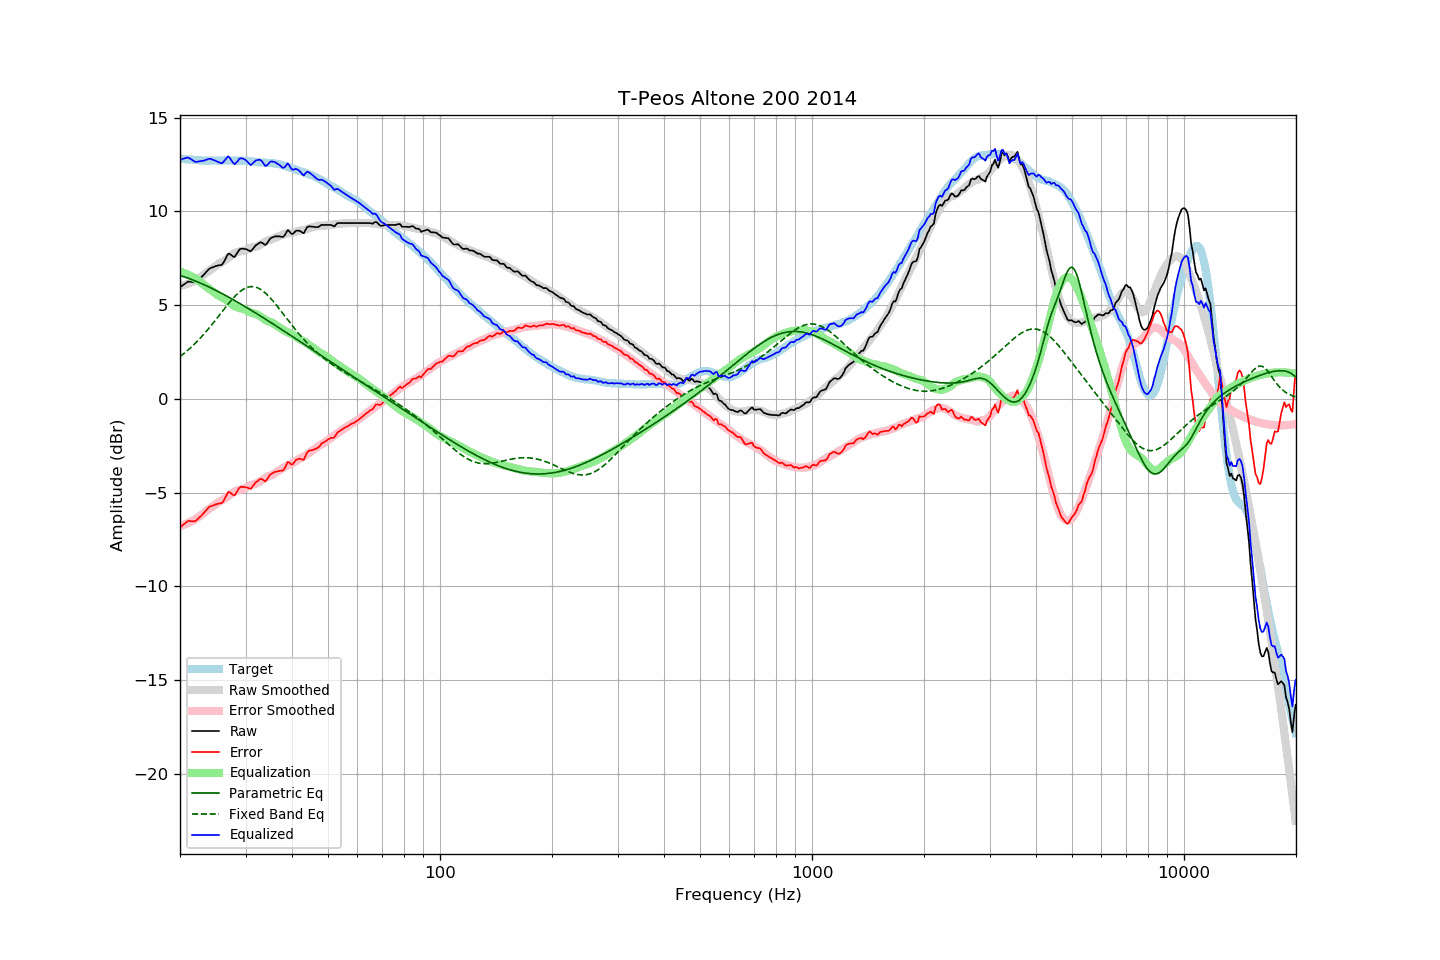

The file beside this chart, header and first rows:
frequency, raw, error, smoothed, error_smoothed, equalization, parametric_eq, fixed_band_eq, equalized_raw, equalized_smoothed, target
20.00, 5.96, -6.86, 6.03, -6.78, 6.78, 6.59, 2.26, 12.74, 12.82, 12.81
20.20, 6.02, -6.79, 6.05, -6.76, 6.76, 6.56, 2.32, 12.77, 12.81, 12.80
20.40, 6.08, -6.72, 6.07, -6.73, 6.73, 6.53, 2.39, 12.80, 12.80, 12.79
20.61, 6.13, -6.66, 6.09, -6.70, 6.70, 6.50, 2.46, 12.83, 12.79, 12.79
20.81, 6.20, -6.57, 6.12, -6.66, 6.66, 6.47, 2.53, 12.86, 12.78, 12.77
21.02, 6.26, -6.51, 6.15, -6.62, 6.62, 6.44, 2.60, 12.88, 12.77, 12.77
21.23, 6.25, -6.51, 6.18, -6.58, 6.58, 6.41, 2.68, 12.83, 12.76, 12.76
21.44, 6.24, -6.53, 6.22, -6.54, 6.54, 6.37, 2.76, 12.77, 12.75, 12.77
21.66, 6.23, -6.53, 6.26, -6.49, 6.49, 6.34, 2.84, 12.72, 12.75, 12.76
21.87, 6.22, -6.53, 6.30, -6.44, 6.44, 6.31, 2.92, 12.66, 12.74, 12.75
22.09, 6.25, -6.49, 6.35, -6.39, 6.39, 6.27, 3.01, 12.64, 12.73, 12.73
22.31, 6.32, -6.42, 6.39, -6.33, 6.33, 6.24, 3.09, 12.65, 12.73, 12.73
22.54, 6.39, -6.33, 6.45, -6.27, 6.27, 6.20, 3.18, 12.67, 12.72, 12.72
22.76, 6.47, -6.25, 6.51, -6.21, 6.21, 6.16, 3.27, 12.68, 12.72, 12.72
22.99, 6.55, -6.16, 6.57, -6.14, 6.14, 6.12, 3.37, 12.69, 12.71, 12.71
23.22, 6.64, -6.06, 6.64, -6.07, 6.07, 6.09, 3.46, 12.71, 12.71, 12.70
23.45, 6.74, -5.97, 6.70, -6.00, 6.00, 6.05, 3.56, 12.74, 12.71, 12.71
23.69, 6.82, -5.87, 6.77, -5.94, 5.94, 6.01, 3.66, 12.76, 12.70, 12.70
23.92, 6.93, -5.77, 6.82, -5.88, 5.88, 5.97, 3.77, 12.81, 12.70, 12.70
24.16, 6.98, -5.73, 6.88, -5.82, 5.82, 5.92, 3.87, 12.80, 12.70, 12.70
24.40, 7.01, -5.71, 6.94, -5.76, 5.76, 5.88, 3.98, 12.77, 12.70, 12.71
24.65, 7.04, -5.67, 7.01, -5.70, 5.70, 5.84, 4.08, 12.73, 12.70, 12.71
24.89, 7.08, -5.63, 7.08, -5.63, 5.63, 5.80, 4.19, 12.70, 12.71, 12.71
25.14, 7.10, -5.61, 7.15, -5.56, 5.56, 5.75, 4.30, 12.66, 12.71, 12.71
25.39, 7.12, -5.59, 7.20, -5.51, 5.51, 5.71, 4.41, 12.62, 12.71, 12.71
25.65, 7.14, -5.57, 7.25, -5.46, 5.46, 5.67, 4.52, 12.59, 12.71, 12.70
25.91, 7.15, -5.57, 7.30, -5.42, 5.42, 5.62, 4.63, 12.56, 12.71, 12.71
26.16, 7.26, -5.46, 7.34, -5.37, 5.37, 5.58, 4.74, 12.63, 12.71, 12.72
26.43, 7.42, -5.29, 7.40, -5.32, 5.32, 5.53, 4.85, 12.74, 12.71, 12.72
26.69, 7.59, -5.13, 7.45, -5.26, 5.26, 5.48, 4.96, 12.85, 12.71, 12.72
26.96, 7.74, -4.97, 7.52, -5.19, 5.19, 5.44, 5.06, 12.94, 12.71, 12.71
27.23, 7.73, -4.98, 7.59, -5.13, 5.13, 5.39, 5.17, 12.85, 12.71, 12.71
27.50, 7.66, -5.05, 7.65, -5.06, 5.06, 5.34, 5.27, 12.72, 12.71, 12.71
27.77, 7.60, -5.12, 7.72, -4.99, 4.99, 5.29, 5.36, 12.59, 12.71, 12.72
28.05, 7.57, -5.15, 7.77, -4.94, 4.94, 5.24, 5.46, 12.51, 12.71, 12.71
28.33, 7.70, -5.00, 7.81, -4.90, 4.90, 5.20, 5.54, 12.60, 12.71, 12.70
28.62, 7.82, -4.87, 7.84, -4.87, 4.87, 5.15, 5.62, 12.69, 12.71, 12.70
28.90, 7.97, -4.74, 7.86, -4.84, 4.84, 5.10, 5.70, 12.81, 12.70, 12.70
29.19, 8.01, -4.70, 7.87, -4.83, 4.83, 5.05, 5.76, 12.83, 12.70, 12.70
29.48, 8.01, -4.69, 7.89, -4.81, 4.81, 5.00, 5.82, 12.82, 12.70, 12.70
29.78, 8.00, -4.70, 7.91, -4.78, 4.78, 4.95, 5.88, 12.78, 12.69, 12.69
30.08, 7.99, -4.71, 7.94, -4.74, 4.74, 4.89, 5.92, 12.73, 12.69, 12.70
30.38, 7.95, -4.74, 7.99, -4.69, 4.69, 4.84, 5.95, 12.64, 12.68, 12.69
30.68, 7.91, -4.77, 8.03, -4.64, 4.64, 4.79, 5.97, 12.55, 12.67, 12.67
30.99, 7.87, -4.80, 8.06, -4.60, 4.60, 4.74, 5.98, 12.47, 12.67, 12.67
31.30, 7.96, -4.69, 8.08, -4.58, 4.58, 4.69, 5.99, 12.54, 12.66, 12.66
31.61, 8.07, -4.59, 8.09, -4.56, 4.56, 4.63, 5.98, 12.62, 12.65, 12.65
31.93, 8.17, -4.46, 8.11, -4.53, 4.53, 4.58, 5.96, 12.71, 12.64, 12.64
32.24, 8.24, -4.40, 8.14, -4.50, 4.50, 4.53, 5.93, 12.74, 12.63, 12.63
32.57, 8.30, -4.32, 8.18, -4.45, 4.45, 4.48, 5.89, 12.75, 12.63, 12.62
32.89, 8.35, -4.27, 8.22, -4.40, 4.40, 4.42, 5.85, 12.74, 12.62, 12.61
33.22, 8.33, -4.28, 8.27, -4.34, 4.34, 4.37, 5.79, 12.67, 12.61, 12.61
33.55, 8.27, -4.34, 8.33, -4.28, 4.28, 4.31, 5.73, 12.54, 12.61, 12.60
33.89, 8.21, -4.40, 8.38, -4.22, 4.22, 4.26, 5.65, 12.43, 12.60, 12.61
34.23, 8.28, -4.32, 8.43, -4.17, 4.17, 4.21, 5.57, 12.44, 12.60, 12.59
34.57, 8.41, -4.18, 8.46, -4.13, 4.13, 4.15, 5.49, 12.54, 12.59, 12.59
34.92, 8.53, -4.04, 8.48, -4.10, 4.10, 4.10, 5.40, 12.64, 12.58, 12.58
35.27, 8.60, -3.99, 8.50, -4.07, 4.07, 4.04, 5.30, 12.66, 12.57, 12.58
35.62, 8.63, -3.94, 8.54, -4.02, 4.02, 3.99, 5.20, 12.65, 12.56, 12.57
35.97, 8.67, -3.89, 8.59, -3.97, 3.97, 3.93, 5.10, 12.63, 12.55, 12.56
... 635 more rows
